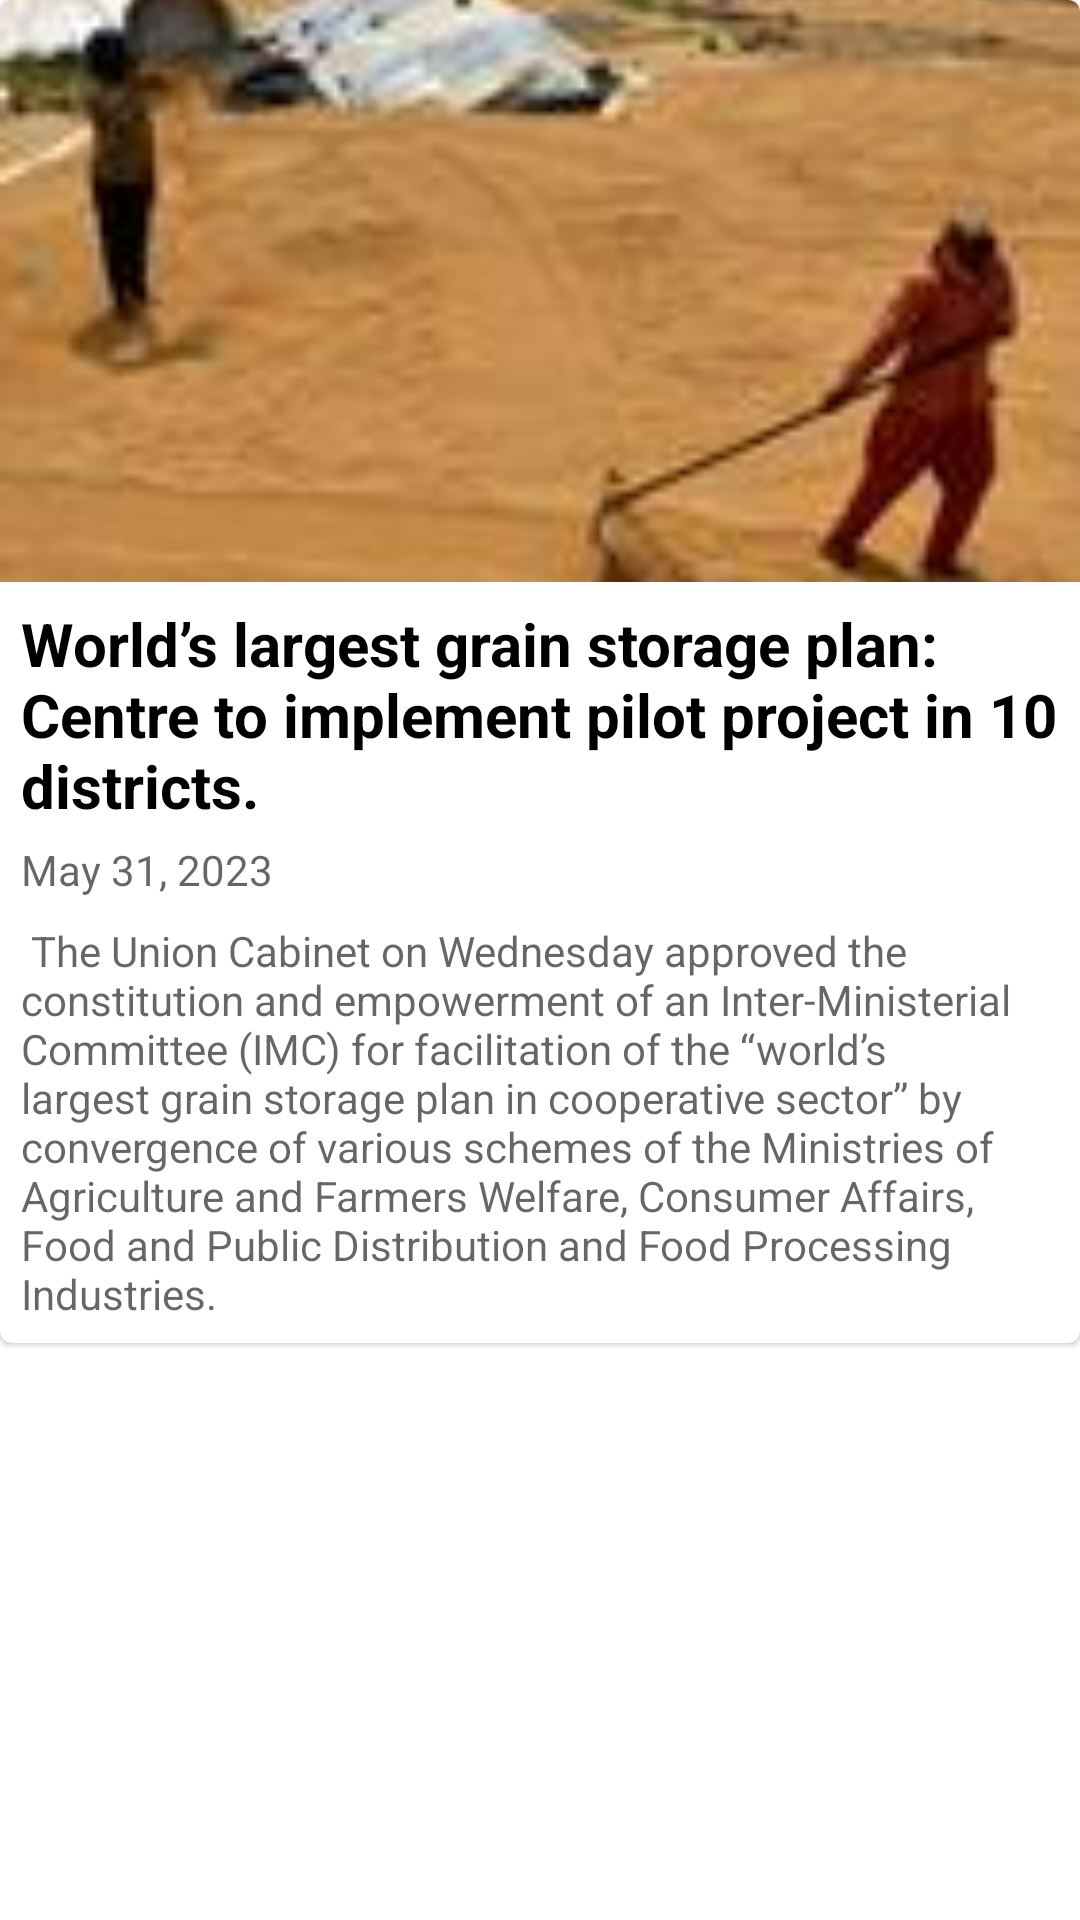

Reconstruct the res/layout file that produces this screen, plus the resources it refers to.
<!-- AndroidManifest.xml: application theme Theme.Vriksha -->
<!-- res/layout/news_list_item_card.xml -->
<?xml version="1.0" encoding="utf-8"?>
<androidx.constraintlayout.widget.ConstraintLayout xmlns:android="http://schemas.android.com/apk/res/android"
    xmlns:app="http://schemas.android.com/apk/res-auto"
    android:layout_width="match_parent"
    android:layout_height="wrap_content"
    android:layout_marginTop="0dp"
    android:layout_marginBottom="10dp"
    android:backgroundTint="#A19E9E">

    <com.google.android.material.card.MaterialCardView
        android:id="@+id/card"
        android:layout_width="match_parent"
        android:layout_height="wrap_content"
        android:layout_marginTop="0dp"
        android:layout_marginBottom="0dp"
        app:layout_constraintEnd_toEndOf="parent"
        app:layout_constraintStart_toStartOf="parent"
        app:layout_constraintTop_toTopOf="parent">

        <LinearLayout
            android:layout_width="match_parent"
            android:layout_height="wrap_content"
            android:orientation="vertical">

            
            <ImageView
                android:id="@+id/imageview"
                android:layout_width="match_parent"
                android:layout_height="194dp"
                android:scaleType="centerCrop"
                android:src="@drawable/paddy"

                />

            <LinearLayout
                android:layout_width="match_parent"
                android:layout_height="wrap_content"
                android:orientation="vertical"
                android:padding="7dp">

                
                <TextView
                    android:id="@+id/textViewTitle"
                    android:layout_width="wrap_content"
                    android:layout_height="wrap_content"
                    android:text="World’s largest grain storage plan: Centre to implement pilot project in 10 districts."
                    android:textAppearance="?attr/textAppearanceTitleMedium"
                    android:textSize="20dp"
                    android:textStyle="bold" />

                <TextView
                    android:id="@+id/textViewDate"
                    android:layout_width="wrap_content"
                    android:layout_height="wrap_content"
                    android:layout_marginTop="5dp"
                    android:text="May 31, 2023"
                    android:textAppearance="?attr/textAppearanceBodyMedium"
                    android:textColor="?android:attr/textColorSecondary"
                    android:textSize="14dp" />

                <TextView
                    android:id="@+id/textViewDescription"
                    android:layout_width="wrap_content"
                    android:layout_height="wrap_content"
                    android:layout_marginTop="8dp"
                    android:text=" The Union Cabinet on Wednesday approved the constitution and empowerment of an Inter-Ministerial Committee (IMC) for facilitation of the “world’s largest grain storage plan in cooperative sector” by convergence of various schemes of the Ministries of Agriculture and Farmers Welfare, Consumer Affairs, Food and Public Distribution and Food Processing Industries."
                    android:textAppearance="?attr/textAppearanceBodyMedium"
                    android:textColor="?android:attr/textColorSecondary"
                    android:textSize="14dp" />

            </LinearLayout>


        </LinearLayout>

    </com.google.android.material.card.MaterialCardView>
</androidx.constraintlayout.widget.ConstraintLayout>
<!-- resources referenced by this layout -->
<resources>
  <!-- drawable paddy: jpg bitmap (drawable, 4970 bytes) -->
  <style name="Theme.Vriksha" parent="Theme.MaterialComponents.DayNight.DarkActionBar">
          
          <item name="colorPrimary">@color/green</item>
          <item name="colorPrimaryVariant">@color/purple_700</item>
          <item name="colorOnPrimary">@color/white</item>
          
          <item name="colorSecondary">@color/teal_200</item>
          <item name="colorSecondaryVariant">@color/teal_700</item>
          <item name="colorOnSecondary">@color/black</item>
          
          <item name="android:statusBarColor">?attr/colorPrimaryVariant</item>
          
      </style>
  <color name="green">#67C4A7</color>
  <color name="purple_700">#FF3700B3</color>
  <color name="white">#FFFFFFFF</color>
  <color name="teal_200">#FF03DAC5</color>
  <color name="teal_700">#FF018786</color>
  <color name="black">#FF000000</color>
</resources>
